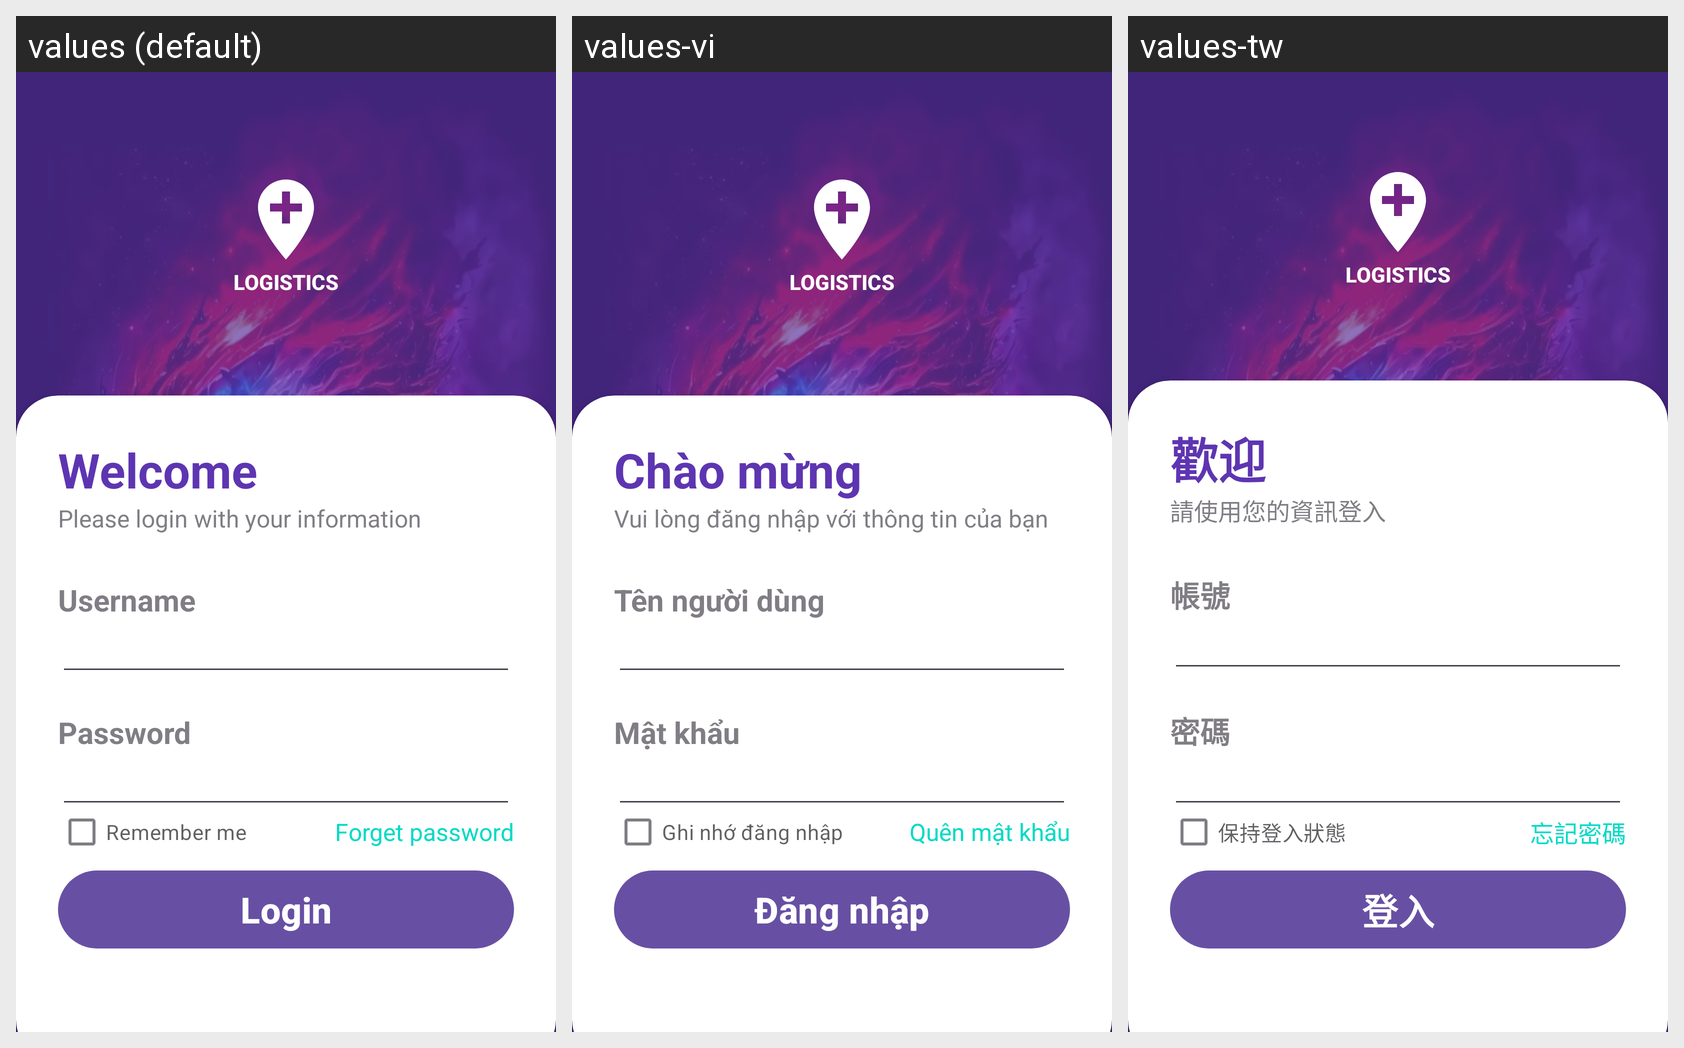

Strings drawn on this Android screen and how each of the app's shown locales translates them:
Android screen res/layout/activity_login.xml rendered under 3 locales, left to right: values (default), values-vi, values-tw. Device: Nexus 5 (rendered at 1080×1920; each locale shown at half size, 540×960, under a caption strip naming it); theme Theme.Qr_code_project.
Strings drawn on this screen, with the default value and each locale's value (text and hints the layout hard-codes, and strings that could not be matched under every locale, appear in the picture but are not listed):

welcome
  values: Welcome
  values-vi: Chào mừng
  values-tw: 歡迎

please_login_with_your_information
  values: Please login with your information
  values-vi: Vui lòng đăng nhập với thông tin của bạn
  values-tw: 請使用您的資訊登入

username
  values: Username
  values-vi: Tên người dùng
  values-tw: 帳號

password
  values: Password
  values-vi: Mật khẩu
  values-tw: 密碼

remember_me
  values: Remember me
  values-vi: Ghi nhớ đăng nhập
  values-tw: 保持登入狀態

i_forgot_my_password
  values: Forget password
  values-vi: Quên mật khẩu
  values-tw: 忘記密碼

login
  values: Login
  values-vi: Đăng nhập
  values-tw: 登入
